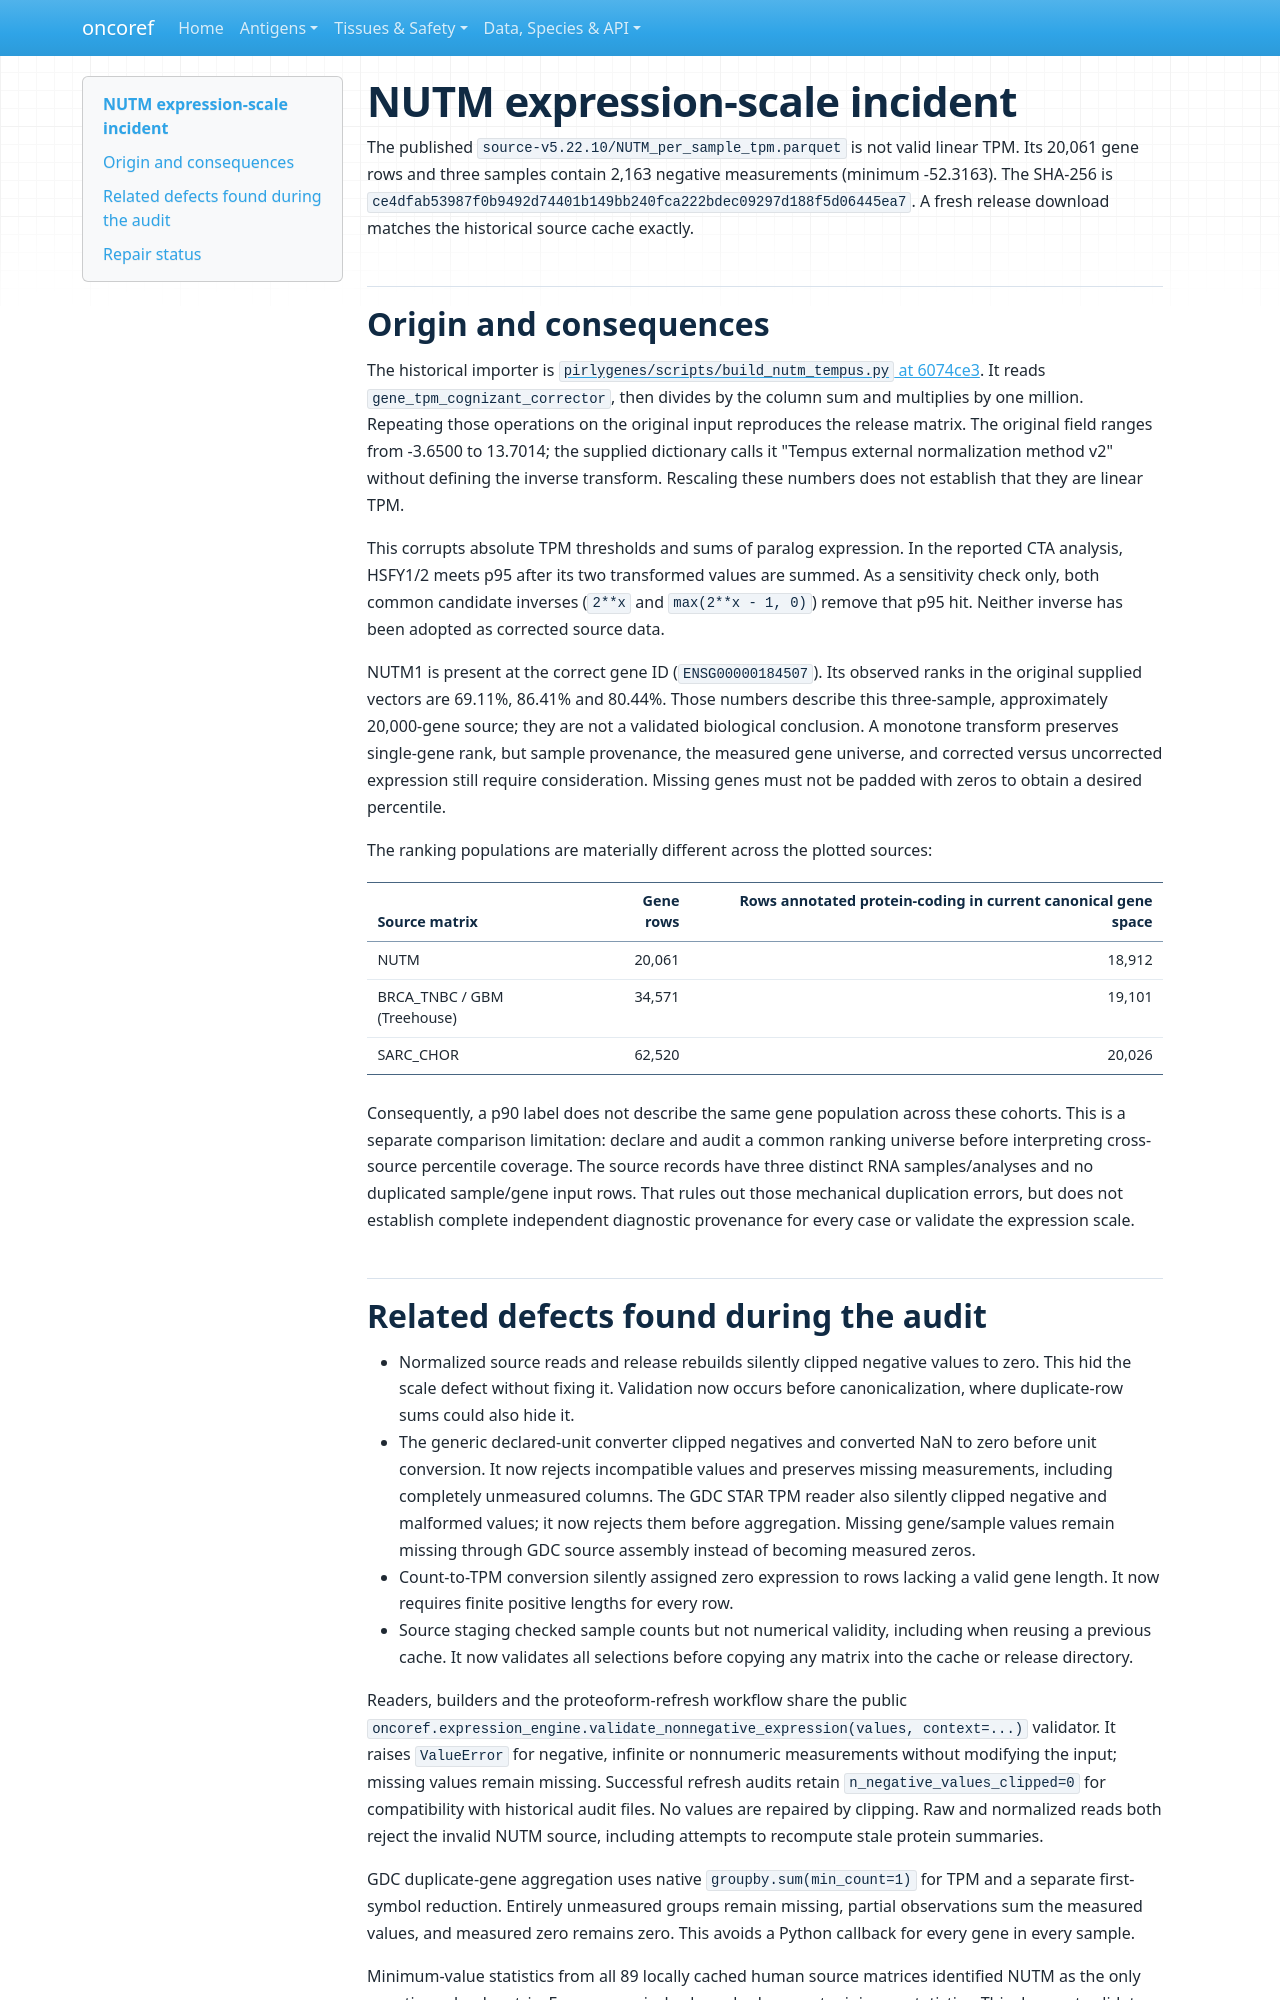

repository: pirl-unc/oncoref · page: audits/nutm-expression-scale/index.html · generator: mkdocs

# NUTM expression-scale incident

The published `source-v5.22.10/NUTM_per_sample_tpm.parquet` is not valid linear
TPM. Its 20,061 gene rows and three samples contain 2,163 negative measurements
(minimum -52.3163). The SHA-256 is
`ce4dfab53987f0b9492d74401b149bb240fca222bdec09297d188f5d06445ea7`.
A fresh release download matches the historical source cache exactly.

## Origin and consequences

The historical importer is
[`pirlygenes/scripts/build_nutm_tempus.py` at 6074ce3](https://github.com/pirl-unc/pirlygenes/blob/6074ce368078d22cbfbe06418f9dd206ad3840ec/scripts/build_nutm_tempus.py).
It reads `gene_tpm_cognizant_corrector`, then divides by the column sum and
multiplies by one million. Repeating those operations on the original input
reproduces the release matrix. The original field ranges from -3.6500 to
13.7014; the supplied dictionary calls it "Tempus external normalization
method v2" without defining the inverse transform. Rescaling these numbers
does not establish that they are linear TPM.

This corrupts absolute TPM thresholds and sums of paralog expression. In the
reported CTA analysis, HSFY1/2 meets p95 after its two transformed values are
summed. As a sensitivity check only, both common candidate inverses (`2**x`
and `max(2**x - 1, 0)`) remove that p95 hit. Neither inverse has been adopted
as corrected source data.

NUTM1 is present at the correct gene ID (`ENSG00000184507`). Its observed
ranks in the original supplied vectors are 69.11%, 86.41% and 80.44%. Those
numbers describe this three-sample, approximately 20,000-gene source; they
are not a validated biological conclusion. A monotone transform preserves
single-gene rank, but sample provenance, the measured gene universe, and
corrected versus uncorrected expression still require consideration. Missing
genes must not be padded with zeros to obtain a desired percentile.

The ranking populations are materially different across the plotted sources:

| Source matrix | Gene rows | Rows annotated protein-coding in current canonical gene space |
| --- | ---: | ---: |
| NUTM | 20,061 | 18,912 |
| BRCA_TNBC / GBM (Treehouse) | 34,571 | 19,101 |
| SARC_CHOR | 62,520 | 20,026 |

Consequently, a p90 label does not describe the same gene population across
these cohorts. This is a separate comparison limitation: declare and audit a
common ranking universe before interpreting cross-source percentile coverage.
The source records have three distinct RNA samples/analyses and no duplicated
sample/gene input rows. That rules out those mechanical duplication errors,
but does not establish complete independent diagnostic provenance for every
case or validate the expression scale.
